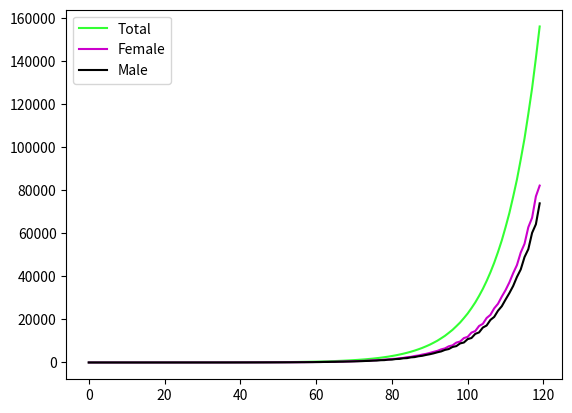

Generate this figure with matplotlib:
import matplotlib.pyplot as plt

class animal:
	def __init__(self, Sex:str, Life_cycle_period:int, Muration_age:int):
		self.Life_cycle_period = Life_cycle_period
		self.Muration_age = Muration_age
		self.Sex = Sex

class Cow(animal):
	def __init__(self, Sex:str, Life_cycle_period:int, Muration_age:int):
		animal.__init__(self, Sex, Life_cycle_period, Muration_age)
		self.Age = 0
		self.Latest_birth_sex = None

	def Age_increment(self):
		self.Age += 1

	def Is_Muratured(self):
		if (self.Age >= self.Muration_age):
			return True
		else:
			return False

	def Reproduction(self):
		if (self.Is_Muratured() and (self.Sex == "Female")):
			if ((self.Latest_birth_sex == None) or (self.Latest_birth_sex == "Male")):
				self.Latest_birth_sex = "Female"
				return "Female"
			else:
				self.Latest_birth_sex = "Male"
				return "Male"
		else:
			return None

	def Is_dead(self):
		if (self.Age <= self.Life_cycle_period):
			return False
		else:
			return True

def main():
	run_years = 120
	life_present = []

	x_plt = []
	sex_Female = []
	sex_male = []
	life = []

	life_present.append(Cow("Female", 30, 15))
	for years in range(run_years):
		birth = []
		kill = []
		Life_count = 0
		Female_count = 0
		Male_count = 0
		for cow in life_present:
			if not cow.Is_dead():
				Life_count += 1
				if (cow.Sex == "Female"):
					Female_count += 1
				else:
					Male_count += 1

				cow.Age_increment()
				if cow.Is_Muratured():
					baby_cow = cow.Reproduction()
					if (baby_cow != None):
						birth.append(Cow(baby_cow, cow.Life_cycle_period, cow.Muration_age))
			else:
				kill.append(cow)
		for cow in birth:
			life_present.append(cow)
		for cow in kill:
			life_present.remove(cow)

		print(years, len(life_present), Female_count)

		x_plt.append(years)
		sex_Female.append(Female_count)
		sex_male.append(Male_count)
		life.append(Life_count)

	plt.plot(x_plt, life, color = "#33FF33", label = "Total")
	plt.plot(x_plt, sex_Female, color = "#CC00CC", label = "Female")
	plt.plot(x_plt, sex_male, color = "#000000", label = "Male")
	plt.legend()
	plt.show()

if __name__ == '__main__':
	main()